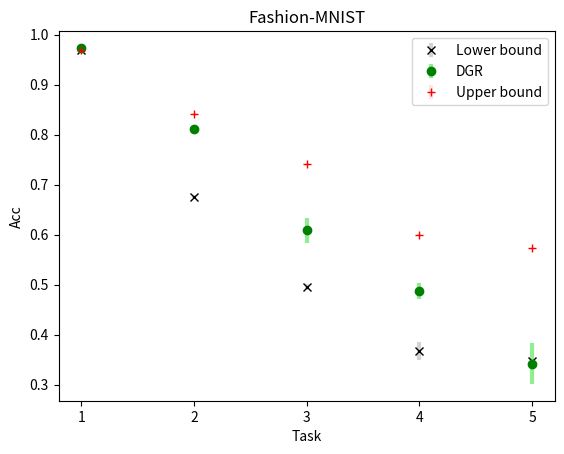

Write the Python code that produced this figure.
import numpy as np
import matplotlib.pyplot as plt

# calculate mean and variance
mean_noGR = [0.968435,0.67632,0.495095,0.36792,0.34703]
print(mean_noGR)
var_noGR = [0.000273652,0.002686306,0.006395452,0.01837042,0.014657438]
print(var_noGR)

mean_GR = [0.97329,0.81128,0.609115,0.48695,0.34217]
print(mean_GR)
var_GR = [0.00018161,0.004664653,0.024786899,0.016273707,0.040615151]
print(var_GR)

mean_upp = [0.969685,0.841515,0.7415,0.59938,0.573135]
print(mean_upp)
var_upp = [0.000118798,0.001985345,0.002485191,0.001351144,0.001158503]
print(var_upp)

# plot
xdata = np.array(['1','2','3','4','5'])
ydata_mean_GR = mean_noGR

plt.errorbar(xdata,mean_noGR,yerr=var_noGR,fmt='x',color='black', ecolor='lightgray',elinewidth=3,capsize=0)
plt.errorbar(xdata,mean_GR,yerr=var_GR,fmt='o',color='green', ecolor='lightgreen',elinewidth=3,capsize=0)
plt.errorbar(xdata,mean_upp,yerr=var_upp,fmt='+',color='red', ecolor='mistyrose',elinewidth=3,capsize=0)
#mean_all = 0.7848
#plt.hlines(mean_all,xdata[0],xdata[4],colors='lightgray')

plt.title('Fashion-MNIST')
plt.xlabel('Task')
plt.ylabel('Acc')
#plt.legend(['without_GR', 'with_GR'])
plt.legend(['Lower bound', 'DGR','Upper bound'])
plt.show()



